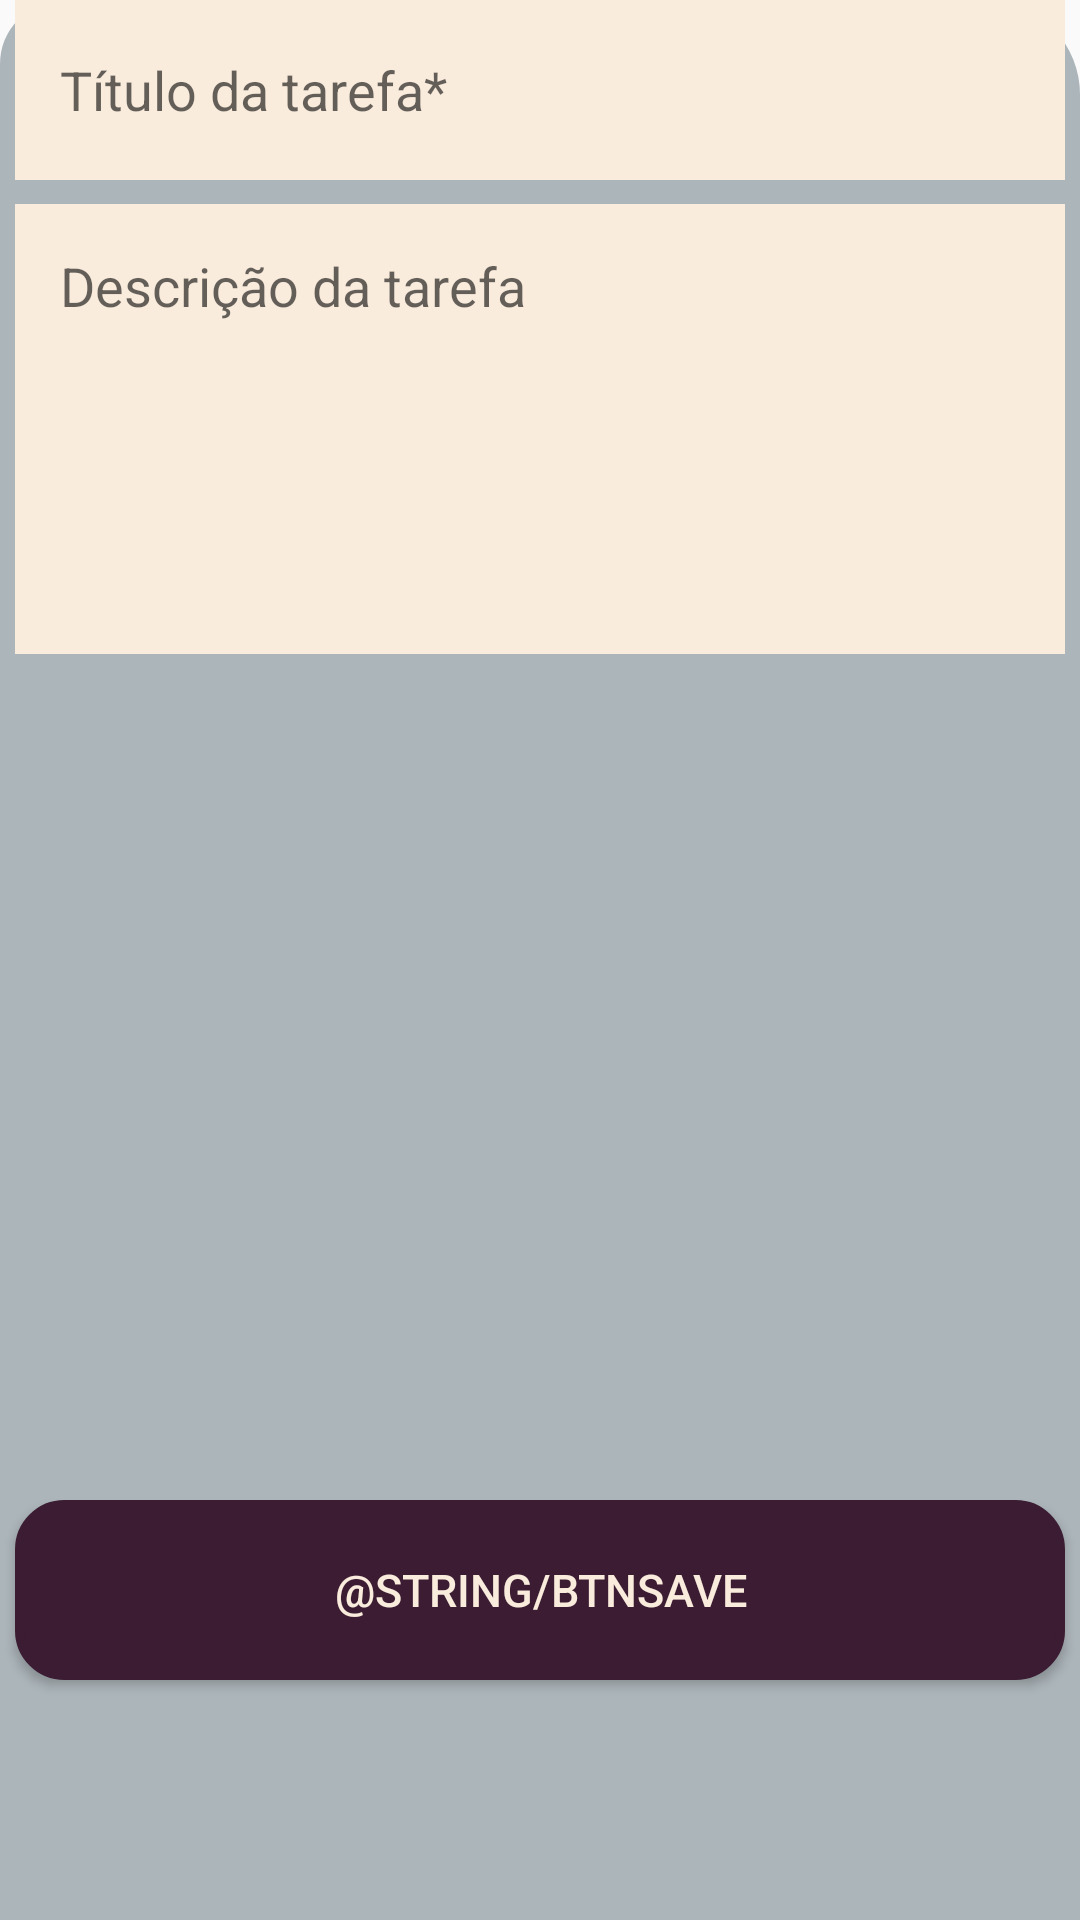

Produce the Android XML layout that renders to this screen, including the resource entries it uses.
<!-- AndroidManifest.xml: application theme AppTheme -->
<!-- res/layout/activity_edit_task.xml -->
<?xml version="1.0" encoding="utf-8"?>
<androidx.constraintlayout.widget.ConstraintLayout
        xmlns:android="http://schemas.android.com/apk/res/android"
        xmlns:app="http://schemas.android.com/apk/res-auto"
        xmlns:tools="http://schemas.android.com/tools"
        android:layout_marginTop="80dp"
        tools:context=".EditTaskActivity"
        android:background="@drawable/layout_bg_top"
        android:backgroundTint="@color/colorAccent"
        android:layout_width="match_parent"
        android:layout_height="match_parent">

    <TextView
            android:id="@+id/txtTaskTitle"
            android:layout_width="wrap_content"
            android:layout_height="wrap_content"
            tools:text="Estudar tudo!"
            android:textStyle="bold"
            android:textSize="25sp"
            android:textColor="@color/black"
            android:layout_marginStart="100dp"
            android:layout_marginTop="70dp"
            app:layout_constraintTop_toTopOf="parent"
            app:layout_constraintStart_toStartOf="parent"/>

    <ImageView
            android:id="@+id/imgLineHorizontal"
            android:layout_width="150dp"
            android:layout_height="6dp"
            android:layout_marginTop="15dp"
            android:background="@drawable/layout_bg_small"
            android:backgroundTint="@color/colorPrimaryDark"
            app:layout_constraintTop_toTopOf="parent"
            app:layout_constraintEnd_toEndOf="parent"
            app:layout_constraintStart_toStartOf="parent"/>

    <ImageView
            android:id="@+id/imgLine"
            android:layout_width="2dp"
            android:layout_height="55dp"
            android:background="@color/colorPrimaryDark"
            android:layout_marginTop="70dp"
            android:layout_marginLeft="80dp"
            app:layout_constraintTop_toTopOf="parent"
            app:layout_constraintStart_toStartOf="parent"/>

    <ImageButton
            android:id="@+id/btnReturn"
            android:layout_width="50dp"
            android:layout_height="50dp"
            android:src="@drawable/ic_arrow"
            android:layout_marginTop="70dp"
            android:backgroundTint="@color/colorAccent"
            app:layout_constraintTop_toTopOf="parent"
            app:layout_constraintEnd_toStartOf="@+id/imgLine"/>
    <TextView
            android:id="@+id/txtTaskStatus"
            android:layout_width="wrap_content"
            android:layout_height="wrap_content"
            tools:text="Doing"
            android:textSize="15sp"
            android:textColor="@color/black"
            android:layout_marginStart="100dp"
            app:layout_constraintTop_toBottomOf="@id/txtTaskTitle"
            app:layout_constraintStart_toStartOf="parent"/>

    <EditText
            android:id="@+id/edtTaskTitle"
            android:layout_width="350dp"
            android:layout_height="60dp"
            android:background="@color/colorLight"
            android:hint="@string/edtTaskTitle"
            android:paddingStart="15dp"
            app:layout_constraintEnd_toEndOf="parent"
            app:layout_constraintStart_toStartOf="parent"
            tools:ignore="RtlSymmetry" app:layout_constraintHorizontal_bias="0.491"
            tools:layout_editor_absoluteY="145dp"/>
    <EditText
            android:id="@+id/edtTaskDesc"
            android:layout_width="350dp"
            android:layout_height="150dp"
            android:layout_marginTop="8dp"
            android:background="@color/colorLight"
            android:hint="@string/edtTaskDesc"
            android:paddingStart="15dp"
            android:paddingTop="15dp"
            android:gravity="start"
            app:layout_constraintEnd_toEndOf="parent"
            app:layout_constraintStart_toStartOf="parent"
            app:layout_constraintTop_toBottomOf="@+id/edtTaskTitle"
            tools:ignore="RtlSymmetry" app:layout_constraintHorizontal_bias="0.508"/>
    <Button
            android:id="@+id/btnFinalizeTask"
            android:layout_width="350dp"
            android:layout_height="60dp"
            android:background="@drawable/layout_bg_small"
            android:backgroundTint="@color/colorPrimaryDark"
            android:text="@string/btnSave"
            android:textColor="@color/colorLight"
            android:textSize="15sp"
            android:layout_marginBottom="80dp"
            app:layout_constraintEnd_toEndOf="parent"
            app:layout_constraintStart_toStartOf="parent"
            app:layout_constraintBottom_toBottomOf="parent"/>


</androidx.constraintlayout.widget.ConstraintLayout>
<!-- resources referenced by this layout -->
<resources>
  <color name="black">#000000</color>
  <color name="colorAccent">#ACB5BA</color>
  <color name="colorLight">#FAECDD</color>
  <color name="colorPrimaryDark">#3B1C32</color>
  <!-- drawable ic_arrow (drawable) -->
  <vector xmlns:android="http://schemas.android.com/apk/res/android"
      android:width="30dp"
      android:height="30dp"
      android:viewportWidth="447.243"
      android:viewportHeight="447.243">
    <path
        android:fillColor="@color/colorPrimaryDark"
        android:pathData="M420.361,192.229c-1.83,-0.297 -3.682,-0.434 -5.535,-0.41H99.305l6.88,-3.2c6.725,-3.183 12.843,-7.515 18.08,-12.8l88.48,-88.48c11.653,-11.124 13.611,-29.019 4.64,-42.4c-10.441,-14.259 -30.464,-17.355 -44.724,-6.914c-1.152,0.844 -2.247,1.764 -3.276,2.754l-160,160C-3.119,213.269 -3.13,233.53 9.36,246.034c0.008,0.008 0.017,0.017 0.025,0.025l160,160c12.514,12.479 32.775,12.451 45.255,-0.063c0.982,-0.985 1.899,-2.033 2.745,-3.137c8.971,-13.381 7.013,-31.276 -4.64,-42.4l-88.32,-88.64c-4.695,-4.7 -10.093,-8.641 -16,-11.68l-9.6,-4.32h314.24c16.347,0.607 30.689,-10.812 33.76,-26.88C449.654,211.494 437.806,195.059 420.361,192.229z"/>
  </vector>
  <!-- drawable layout_bg_small (drawable) -->
  <?xml version="1.0" encoding="UTF-8"?>
  <shape xmlns:android="http://schemas.android.com/apk/res/android">
      <solid android:color="#FFFFFF"/>
      <stroke android:width="3dp"
              android:color="#B1BCBE" />
      <corners android:radius="15dp"/>
      <padding android:left="0dp"
               android:top="0dp"
               android:right="0dp"
               android:bottom="0dp" />
  </shape>
  <!-- drawable layout_bg_top (drawable) -->
  <?xml version="1.0" encoding="UTF-8"?>
  <shape xmlns:android="http://schemas.android.com/apk/res/android">
      <solid android:color="#FFFFFF"/>
      <stroke android:width="3dp"
              android:color="#B1BCBE" />
  
      <corners android:bottomRightRadius="0dp"
               android:bottomLeftRadius="0dp"
               android:topLeftRadius="20dp"
               android:topRightRadius="30dp"/>
  
      <padding android:left="0dp"
               android:top="0dp"
               android:right="0dp"
               android:bottom="0dp" />
  </shape>
  <string name="edtTaskDesc">Descrição da tarefa</string>
  <string name="edtTaskTitle">Título da tarefa*</string>
  <style name="AppTheme" parent="Theme.AppCompat.Light.DarkActionBar">
          
          <item name="colorPrimary">@color/colorPrimaryDark</item>
          <item name="colorPrimaryDark">@color/colorPrimaryDark</item>
          <item name="colorAccent">@color/colorAccent</item>
      </style>
</resources>
